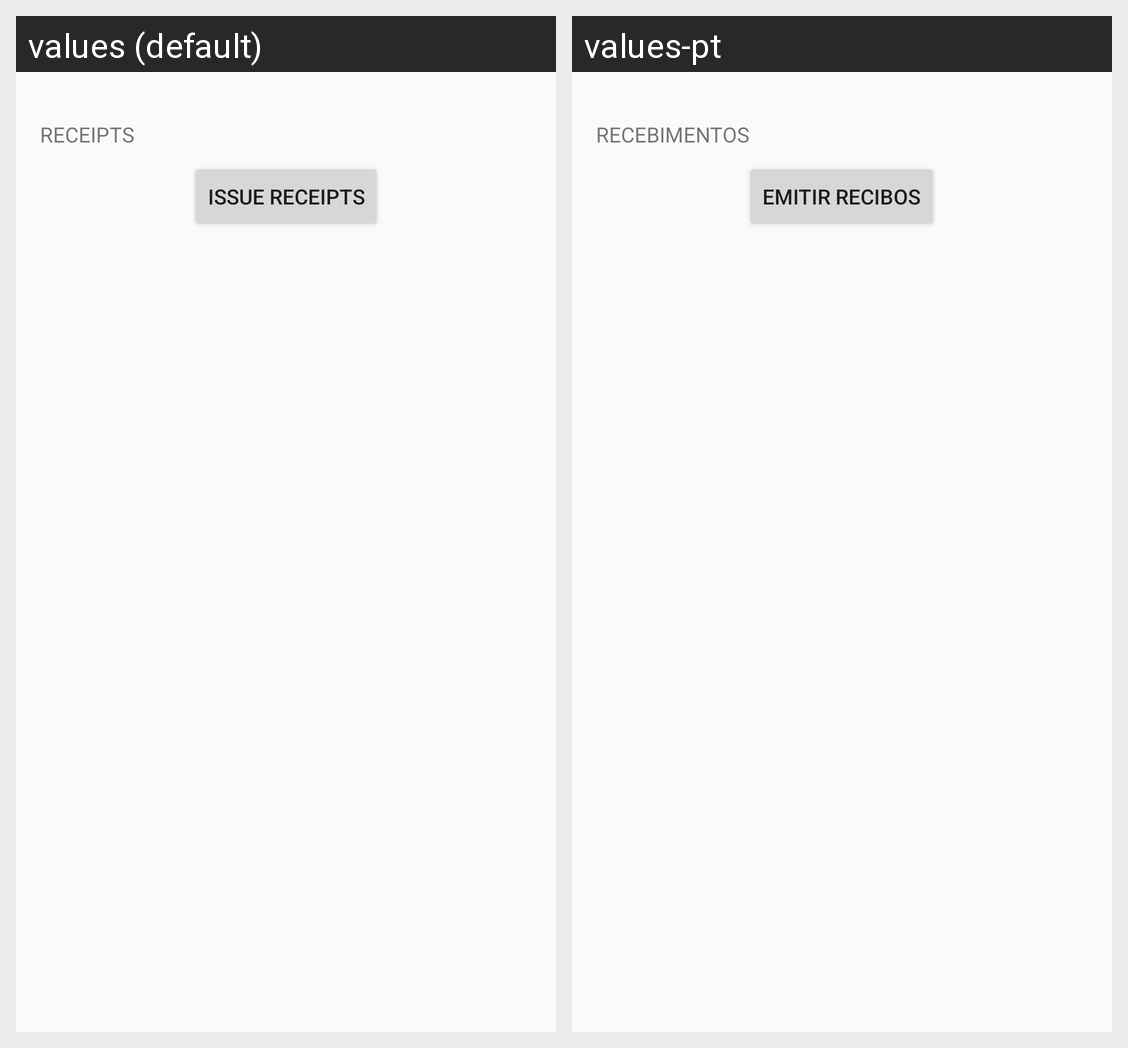

The same Android screen rendered under two of its app's locales, left to right. List the strings drawn on it with the default value and each locale's translation.
Android screen res/layout/fragment_treasury.xml rendered under 2 locales, left to right: values (default), values-pt. Device: Nexus 5 (rendered at 1080×1920; each locale shown at half size, 540×960, under a caption strip naming it); theme Theme.Inforgest.
Strings drawn on this screen, with the default value and each locale's value (text and hints the layout hard-codes, and strings that could not be matched under every locale, appear in the picture but are not listed):

receipts
  values: Receipts
  values-pt: Recebimentos

btnIssueReceipts
  values: Issue Receipts
  values-pt: Emitir Recibos
